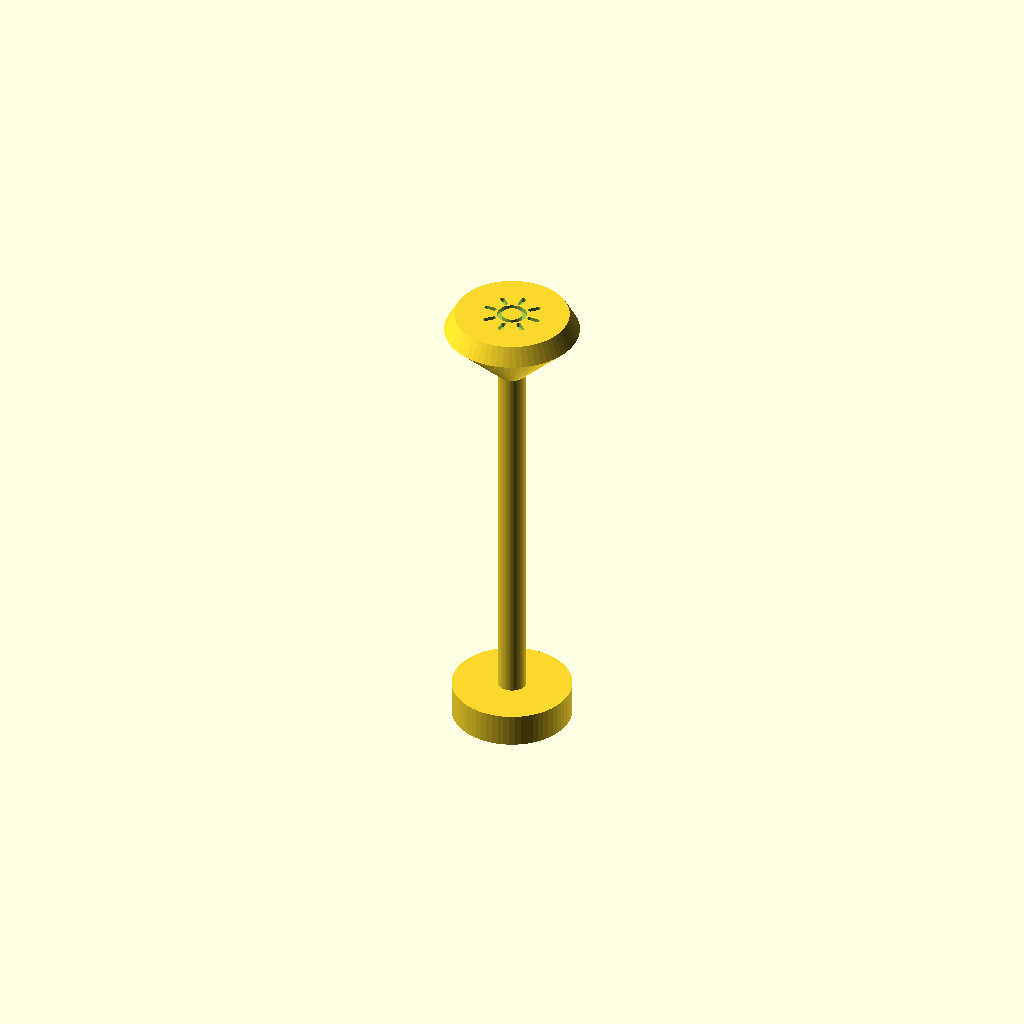
Cell 1: the model at its default parameters.
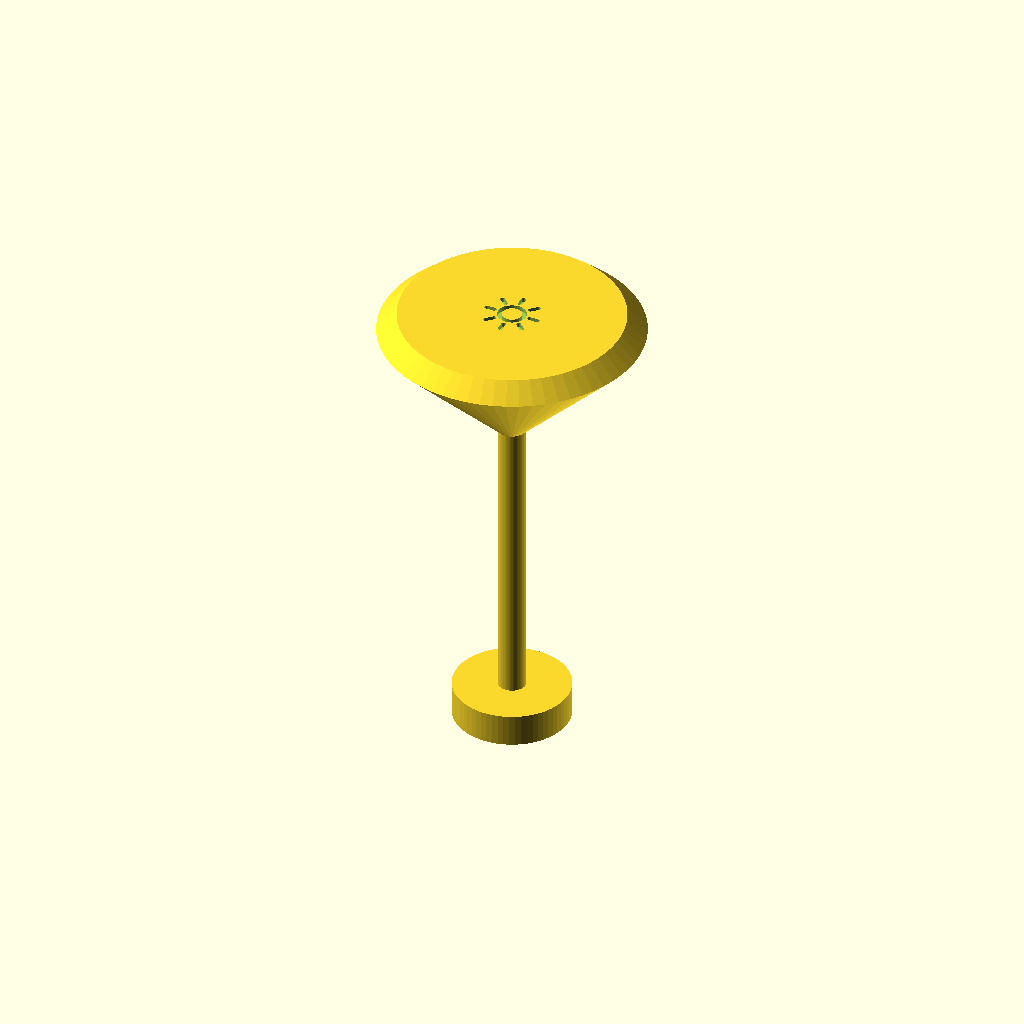
Cell 2: Shade = 90 (everything else at default).
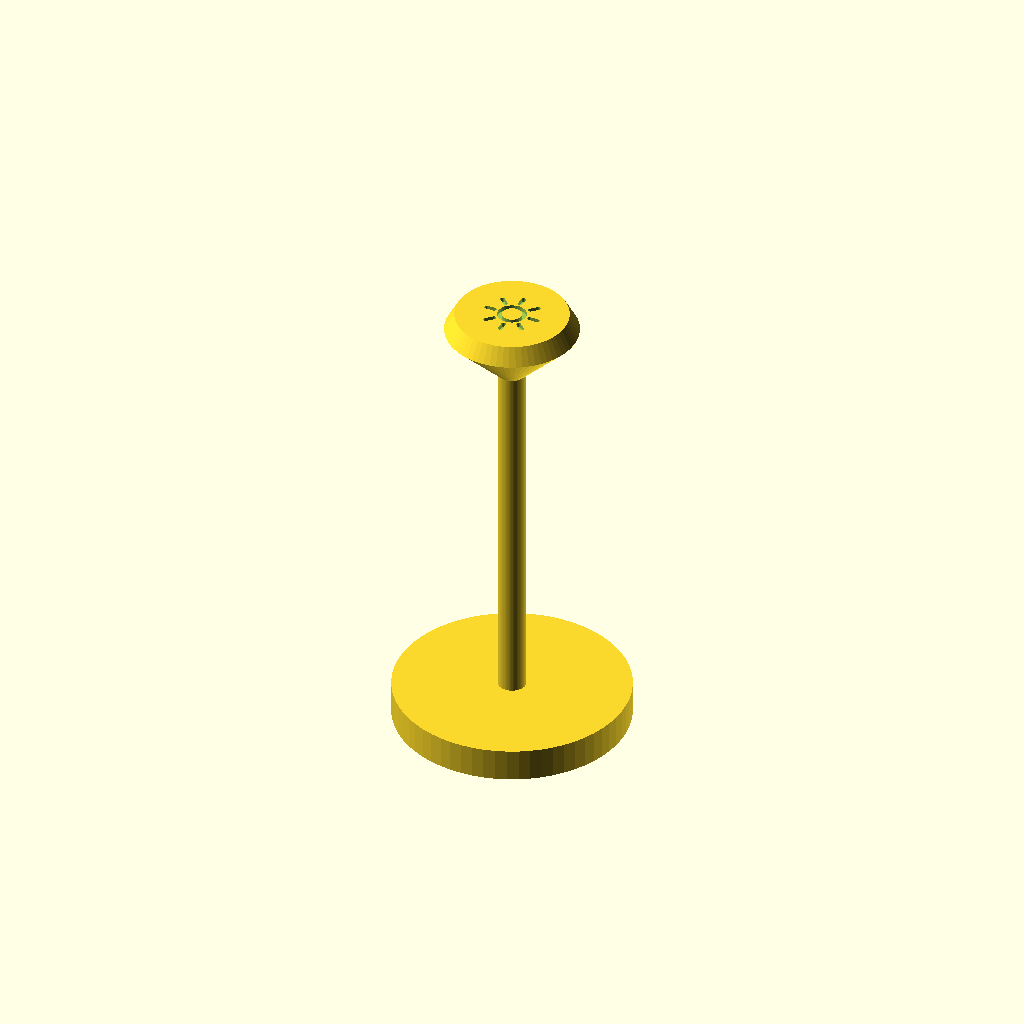
Cell 3: Base = 80 (everything else at default).
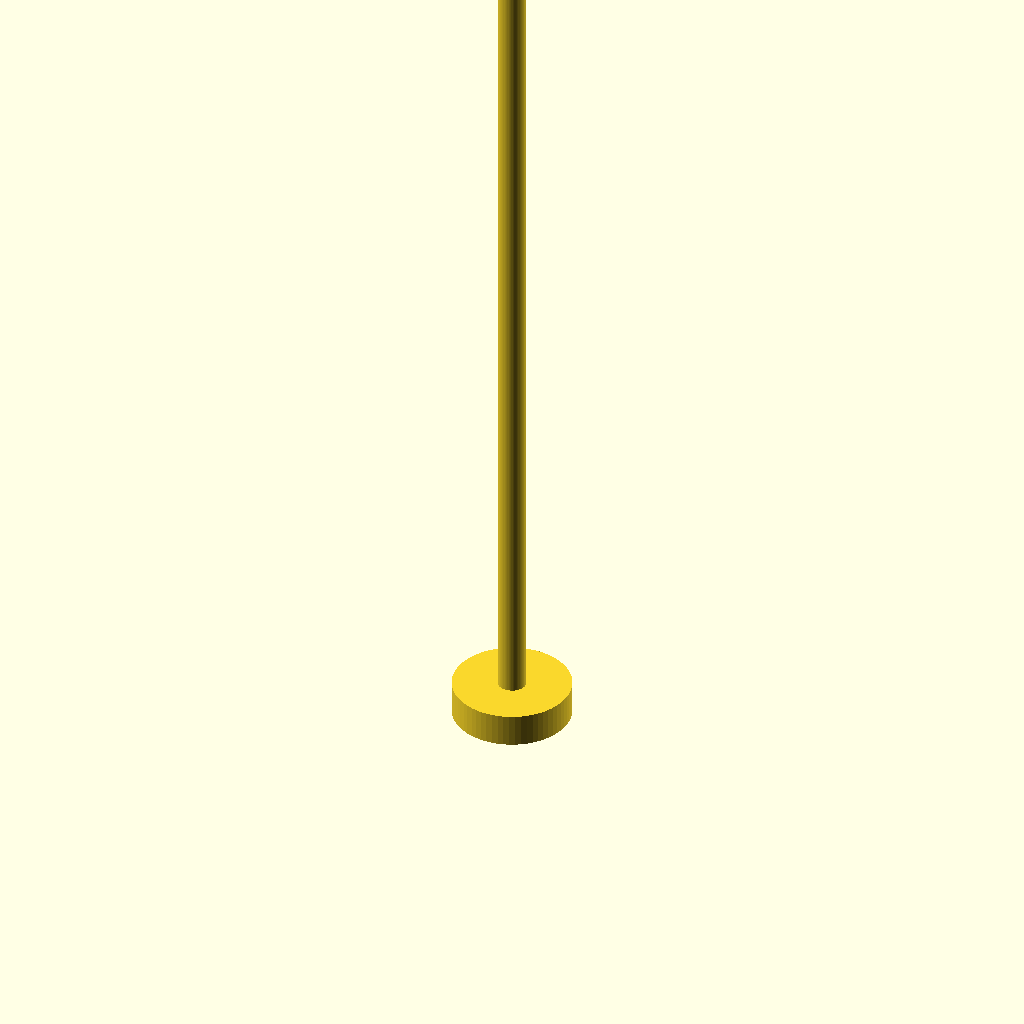
Cell 4 — Height set to 320, the other parameters unchanged.
All cells are drawn from one camera (rotation 55°, 0°, 25°, orthographic, colour scheme Cornfield), so only the parameter changes between them.
OpenSCAD source file scad/livingroom/lamp.scad:
// livingroom / lamp — a standing (floor) lamp token, in four shapes: a drum-shaded
// floor lamp, a cone uplighter, a paper globe and a tripod. A lit shade is engraved
// on top wherever the shade is wide enough to read it.
//
// A standing lamp is mostly air, and the little of it that is solid is finer than a
// printer can draw at 1:40: a 5 cm stem is 1.25 mm across, and the shade hangs a long
// way over a small foot. The token keeps the two dimensions a plan cares about — the
// shade, which is the widest part and so the space the lamp takes, and the foot it
// stands on — and redraws everything in between so it prints as one solid piece,
// upright and support-free:
//   - the stem is thickened to a printable minimum, and always kept long enough to
//     read as a stem (Stem_min / Stem_h)
//   - a shade only ever WIDENS at 45 deg, so no layer overhangs the one below it; a
//     shade too wide to flare in the height it has is narrowed, with a warning.
//     Closing in again is free, so what a real shade does at the bottom — reach its
//     full width straight off the stem — is done on the way to the top instead
//   - the tripod legs lean IN as they rise, instead of standing on three dots
//
// Shade/Base are real-world diameters in cm (a tripod's Base is the leg spread) and
// Height the real height of the lamp — a floor lamp stands about 160 cm, over head
// height for the furniture around it — shrunk by the plan scale like everything else
// (see printed_h() in lib/common.scad). A table lamp is the same part at Height = 50
// with a smaller shade.

include <../lib/common.scad>

Type   = "drum";  // drum | cone | globe | tripod
Shade  = 45;      // shade diameter, cm — the widest part of the lamp
Base   = 40;      // foot diameter, cm (tripod: the spread of the legs) — a broad foot,
                  // for a stable, well-stuck print of a tall, top-heavy piece
Height = 160;     // cm — a floor lamp (50 for a table lamp)

// the printed height, mm: Height at the plan scale
Print_h = printed_h(Height);

// Real dimensions in cm that come out too fine to print at 1:40, each with the
// printed minimum it is held to.
Stem     = 5;    // stem diameter, cm
Leg      = 5;    // tripod leg and foot-arm width, cm
Stem_min = 2.4;  // printed mm — six perimeters at 0.4: a pole this thick stands up
                 // to the print and to handling (mirrored as LAMP_STEM_MIN)
Leg_min  = 1.6;  // printed mm
Stem_h   = 40;   // cm of bare stem kept under the shade

// The foot: Foot_h is real cm, Foot_roof printed mm. It is a puck and not a plate
// wherever a magnet goes in it: a pocket is wider than the stem, so the foot has to
// be deep enough to hold the pocket and still roof it over, or the stem would be
// printed hollow over the hole.
Foot_h    = 3;
Foot_roof = 0.6;
// The tripod hub — the disc the legs and the magnet pocket meet on — as a share of
// the leg spread. Wider than this and it swallows the arms it sits between.
Hub_share = 0.6;

// The shade, in printed mm and shares. Everything here is measured off the 45 deg
// flare the shade needs to get to its full width (see flare()), which the shade
// DIAMETER sets — so these stay printed mm, like the flare itself.
Drum_wall = 1.5;   // shade left above the flare — the band you read as a shade
Drum_top  = 0.85;  // how far it closes in over that: an empire shade, not a cylinder
Cone_deep = 1.6;   // an uplighter is deeper than the flare needs to be, so its wall
                   // ends up steeper than 45 deg — which only helps it print
Globe_rise = 0.7;  // where a globe is widest, as a share of its own height

Show_rays = true;
// Magnet pockets in the bottom face (0 = none). A lamp foot is a small footprint — 10 mm
// across at 1:40 for a 40 cm base — comfortably wide enough for a 4 mm disc, with the puck
// kept deep enough to roof it (see foot_h()).
Magnets = 1;

lamp();

module lamp() {
    if (shade_d() < cm(Shade) - 0.001)
        echo(str("WARNING: a ", Shade, " cm shade cannot flare 45 deg in ", Height,
                 " cm of lamp at 1:", Scale, " — drawn ",
                 shade_d() * Scale / 10, " cm wide instead (give it more: LAMP_H)"));
    difference() {
        union() {
            foot();
            if (Type == "tripod") legs();
            else                  stem();
            shade();
        }
        if (Show_rays && rays_size(patch(), patch()) >= Symbol_min)
            rays(rays_size(patch(), patch()), Print_h);
        if (Magnets > 0)
            magnets(foot_cm(), foot_cm(), Magnets);
    }
}

// ---- the pieces of a lamp ----------------------------------------------------

// The puck the lamp stands on — on a tripod, the hub plus an arm out to each foot.
module foot() {
    linear_extrude(height = foot_h())
        union() {
            circle(d = foot_d());
            if (Type == "tripod")
                for (a = [90 : 120 : 359])
                    stroke_line([0, 0], leg_foot(a), leg_w());
        }
}

// The stem, from the foot up to the underside of the shade.
module stem() {
    translate([0, 0, foot_h() - 0.01])
        cylinder(h = max(0.02, shade_z() - foot_h() + 0.02), d = stem_d());
}

// Three legs leaning in from their feet up to the shade, where they merge into one
// stem. Leaning in means every layer lands on the one below it; a real tripod's three
// points would have the printer start the piece on three 1.6 mm dots and cantilever
// inwards from there.
module legs() {
    for (a = [90 : 120 : 359])
        hull() {
            translate(concat(leg_foot(a), [foot_h() - 0.01]))
                cylinder(h = 0.01, d = leg_w());
            translate([0, 0, shade_z() - 0.01]) cylinder(h = 0.01, d = stem_d());
        }
}

// The shade: a cone off the stem, and then — for the shapes that have anything left
// above it — the way it closes in again, a little for a drum, all the way for a globe.
module shade() {
    translate([0, 0, shade_z()]) {
        cylinder(h = Type == "cone" ? shade_h() : flare(),
                 d1 = stem_d(), d2 = shade_d());
        if (shade_rest() > 0.01)
            translate([0, 0, flare()])
                cylinder(h = shade_rest(), d1 = shade_d(), d2 = top_d());
    }
}

// ---- what fits in the height the lamp has -----------------------------------

function stem_d() = max(cm(Stem), Stem_min);
function leg_w()  = max(cm(Leg), Leg_min);
// where a tripod leg meets the floor, in printed mm from the centre
function leg_foot(a) = (cm(Base) - leg_w()) / 2 * [cos(a), sin(a)];

// The foot, printed mm: the real base, or on a tripod the hub the legs stand on.
function foot_d()  = Type == "tripod" ? max(stem_d() * 1.8, cm(Base) * Hub_share)
                                      : cm(Base);
// magnets() measures in real cm, so the foot goes back through the scale to ask for
// a pocket in it.
function foot_cm() = foot_d() * Scale / 10;
// Deep enough to roof a pocket over — but only when one actually fits, so a foot too
// small for the hardware stays as thin as it looks.
function foot_h()  = min(magnet_count(foot_cm(), foot_cm(), Magnets) > 0
                             ? max(rise(Foot_h), magnet_pocket_h() + Foot_roof)
                             : rise(Foot_h),
                         Print_h / 3);

// What is left above the foot, and how much of it the shade may take: a stem too
// short to see would leave the shade sitting on the floor.
function room()       = Print_h - foot_h();
function shade_room() = room() - min(rise(Stem_h), room() * 0.25);
// The widest the shade can get in that room at 45 deg. A globe has to close again
// above its widest point, so it only gets Globe_rise of the room on the way up.
function shade_d() = min(cm(Shade),
                         stem_d() + 2 * shade_room() * (Type == "globe" ? Globe_rise
                                                                        : 1));
// The 45 deg flare onto the full width — as tall as it is wide, the steepest a
// printer takes without support, and the floor under every shade height below.
function flare() = (shade_d() - stem_d()) / 2;
function shade_h() =
      Type == "cone"   ? min(shade_room(), flare() * Cone_deep)
    : Type == "globe"  ? flare() / Globe_rise
    : Type == "tripod" ? flare()      // nothing above the flare: the legs get the rest
                       : min(shade_room(), flare() + Drum_wall);
function shade_z()    = Print_h - shade_h();
function shade_rest() = Type == "cone" ? 0 : shade_h() - flare();
// what the shade closes back in to at the top
function top_d() = Type == "globe" ? stem_d()
                 : shade_rest() > 0.01 ? shade_d() * Drum_top : shade_d();
// the patch of top face a symbol may use — on a globe that is the hole the stem would
// come through, far too small for one
function patch() = top_d() - 2 * Symbol_margin;
Customizer parameters (derived from the source; name, type, default, range or options):
Type: string, default "drum"
Shade: number, default 45
Base: number, default 40
Height: number, default 160
Stem: number, default 5
Leg: number, default 5
Stem_min: number, default 2.4
Leg_min: number, default 1.6
Stem_h: number, default 40
Foot_h: number, default 3
Foot_roof: number, default 0.6
Hub_share: number, default 0.6
Drum_wall: number, default 1.5
Drum_top: number, default 0.85
Cone_deep: number, default 1.6
Globe_rise: number, default 0.7
Show_rays: bool, default true
Magnets: number, default 1
